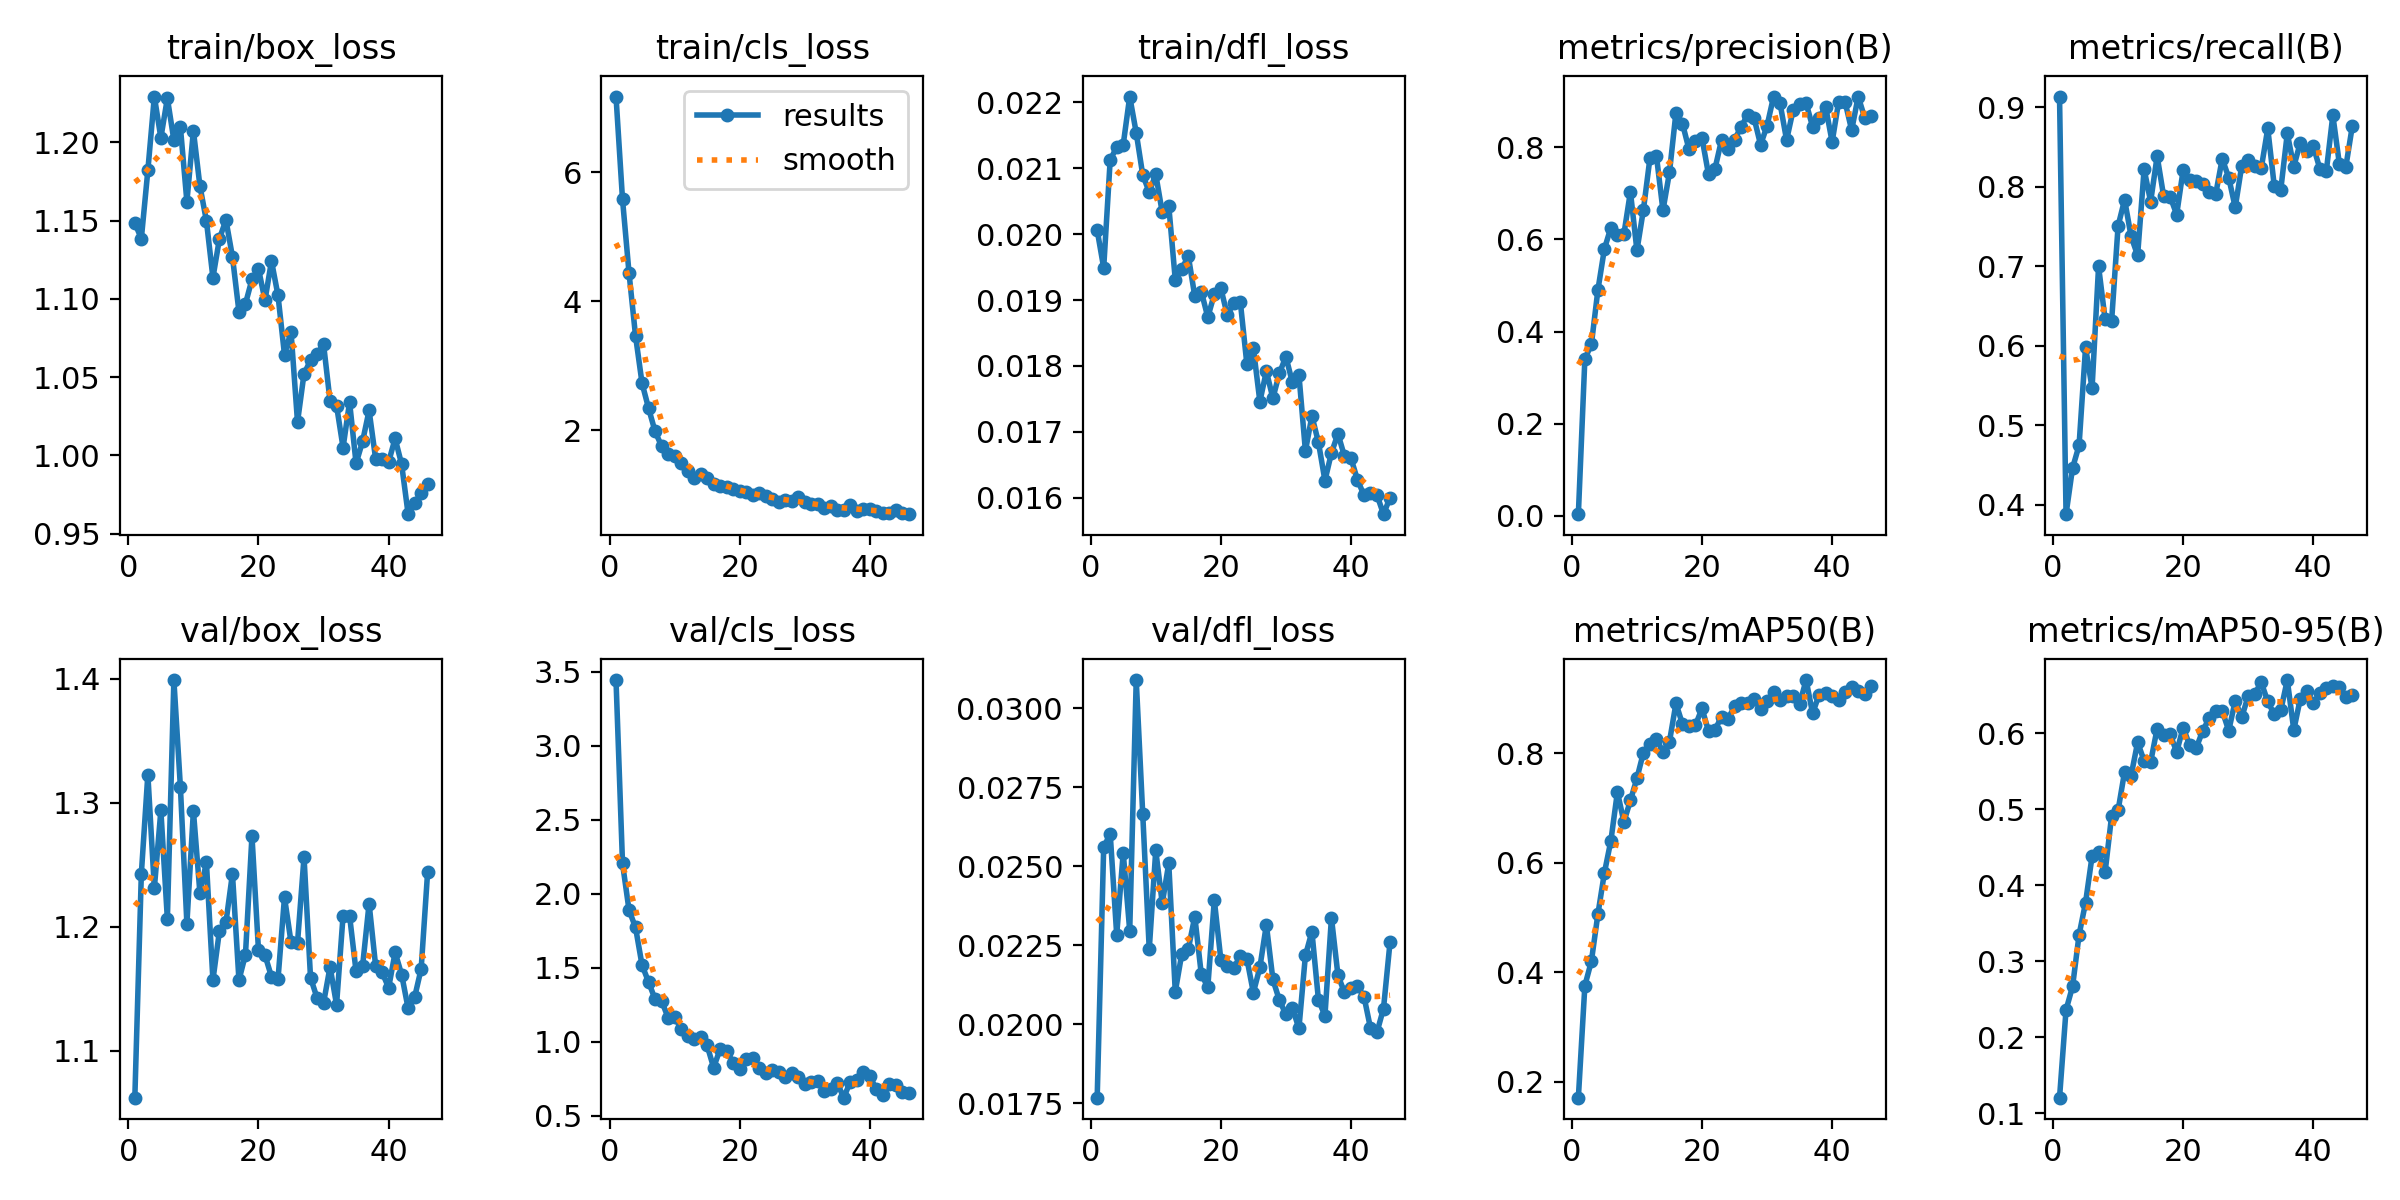

Values plotted in this chart, from the file beside it:
epoch, time, train/box_loss, train/cls_loss, train/dfl_loss, metrics/precision(B), metrics/recall(B), metrics/mAP50(B), metrics/mAP50-95(B), val/box_loss, val/cls_loss, val/dfl_loss, lr/pg0, lr/pg1, lr/pg2
1, 34.47, 1.148, 7.177, 0.02006, 0.00316, 0.9134, 0.1711, 0.1205, 1.062, 3.444, 0.01768, 0.0002996, 0.0002996, 0.0002996
2, 66.96, 1.139, 5.583, 0.01949, 0.3406, 0.3881, 0.3756, 0.2359, 1.243, 2.206, 0.0256, 0.0005967, 0.0005967, 0.0005967
3, 98.37, 1.182, 4.441, 0.02113, 0.3719, 0.4461, 0.4201, 0.2667, 1.323, 1.891, 0.02603, 0.0008877, 0.0008877, 0.0008877
4, 130.1, 1.229, 3.467, 0.02132, 0.49, 0.4745, 0.5058, 0.3344, 1.231, 1.774, 0.02283, 0.000882, 0.000882, 0.000882
5, 160.5, 1.203, 2.733, 0.02136, 0.5792, 0.5979, 0.5814, 0.3771, 1.294, 1.519, 0.02543, 0.000873, 0.000873, 0.000873
6, 190.7, 1.228, 2.346, 0.02209, 0.626, 0.5466, 0.6403, 0.4379, 1.206, 1.405, 0.02296, 0.000864, 0.000864, 0.000864
7, 222.2, 1.201, 1.986, 0.02154, 0.6104, 0.6997, 0.7291, 0.4437, 1.399, 1.289, 0.03089, 0.000855, 0.000855, 0.000855
8, 252.7, 1.21, 1.758, 0.0209, 0.6117, 0.6332, 0.6745, 0.4167, 1.313, 1.278, 0.02665, 0.000846, 0.000846, 0.000846
9, 283.6, 1.162, 1.64, 0.02064, 0.7036, 0.6306, 0.7136, 0.4908, 1.203, 1.164, 0.02237, 0.000837, 0.000837, 0.000837
10, 314.9, 1.207, 1.597, 0.02091, 0.5761, 0.7507, 0.7541, 0.4985, 1.294, 1.168, 0.0255, 0.000828, 0.000828, 0.000828
11, 345.6, 1.172, 1.494, 0.02033, 0.6648, 0.7836, 0.8011, 0.5492, 1.227, 1.089, 0.02383, 0.000819, 0.000819, 0.000819
12, 377.3, 1.15, 1.371, 0.02043, 0.7766, 0.7373, 0.8167, 0.5441, 1.252, 1.041, 0.02509, 0.00081, 0.00081, 0.00081
13, 408, 1.114, 1.263, 0.01931, 0.7814, 0.7137, 0.8264, 0.5877, 1.157, 1.02, 0.02103, 0.000801, 0.000801, 0.000801
14, 439.6, 1.138, 1.32, 0.01947, 0.6633, 0.822, 0.8014, 0.5634, 1.197, 1.03, 0.02223, 0.000792, 0.000792, 0.000792
15, 470.4, 1.15, 1.259, 0.01967, 0.7455, 0.7812, 0.8209, 0.5618, 1.204, 0.9761, 0.02238, 0.000783, 0.000783, 0.000783
16, 500.9, 1.127, 1.171, 0.01906, 0.8759, 0.8384, 0.8908, 0.6058, 1.243, 0.8268, 0.02341, 0.000774, 0.000774, 0.000774
17, 532.5, 1.092, 1.136, 0.01913, 0.8519, 0.7881, 0.8529, 0.5974, 1.157, 0.9512, 0.02158, 0.000765, 0.000765, 0.000765
18, 562.4, 1.097, 1.126, 0.01874, 0.7958, 0.7875, 0.8499, 0.5983, 1.178, 0.9402, 0.02118, 0.000756, 0.000756, 0.000756
19, 593, 1.112, 1.098, 0.01909, 0.8135, 0.765, 0.8512, 0.5751, 1.273, 0.8599, 0.02393, 0.000747, 0.000747, 0.000747
20, 623.6, 1.119, 1.065, 0.01918, 0.8204, 0.8211, 0.8816, 0.6071, 1.181, 0.8159, 0.02205, 0.000738, 0.000738, 0.000738
21, 654.1, 1.099, 1.04, 0.01877, 0.7414, 0.8087, 0.8404, 0.5839, 1.177, 0.888, 0.02183, 0.000729, 0.000729, 0.000729
22, 685.4, 1.124, 0.9983, 0.01896, 0.7539, 0.8072, 0.8425, 0.5802, 1.16, 0.8938, 0.02179, 0.00072, 0.00072, 0.00072
23, 716.3, 1.102, 1.033, 0.01897, 0.8161, 0.8033, 0.8665, 0.6028, 1.158, 0.8228, 0.02216, 0.000711, 0.000711, 0.000711
24, 747.3, 1.064, 0.982, 0.01803, 0.797, 0.7936, 0.8625, 0.6196, 1.224, 0.7869, 0.02208, 0.000702, 0.000702, 0.000702
25, 779.2, 1.079, 0.944, 0.01827, 0.8166, 0.7907, 0.8853, 0.6285, 1.188, 0.8132, 0.021, 0.000693, 0.000693, 0.000693
26, 810.2, 1.021, 0.883, 0.01746, 0.8447, 0.8351, 0.8915, 0.6293, 1.187, 0.7983, 0.0218, 0.000684, 0.000684, 0.000684
27, 842.2, 1.052, 0.9141, 0.01792, 0.8701, 0.8115, 0.8921, 0.603, 1.256, 0.7641, 0.02315, 0.000675, 0.000675, 0.000675
28, 872.9, 1.061, 0.9047, 0.01751, 0.864, 0.7739, 0.8994, 0.6423, 1.159, 0.79, 0.02142, 0.000666, 0.000666, 0.000666
29, 904.6, 1.065, 0.9614, 0.01789, 0.8058, 0.8263, 0.8799, 0.6206, 1.143, 0.7635, 0.02076, 0.000657, 0.000657, 0.000657
30, 934.9, 1.071, 0.8878, 0.01814, 0.8469, 0.8332, 0.8956, 0.6489, 1.139, 0.7146, 0.02032, 0.000648, 0.000648, 0.000648
31, 965.9, 1.035, 0.8657, 0.01775, 0.9105, 0.8262, 0.912, 0.6516, 1.168, 0.7269, 0.02052, 0.000639, 0.000639, 0.000639
32, 997.4, 1.032, 0.8589, 0.01787, 0.8955, 0.8233, 0.8976, 0.6665, 1.137, 0.7341, 0.01987, 0.00063, 0.00063, 0.00063
33, 1028, 1.005, 0.7929, 0.01671, 0.816, 0.8732, 0.9036, 0.6415, 1.209, 0.6694, 0.02218, 0.000621, 0.000621, 0.000621
34, 1059, 1.034, 0.831, 0.01724, 0.8807, 0.8008, 0.9039, 0.6244, 1.209, 0.6802, 0.02293, 0.000612, 0.000612, 0.000612
35, 1090, 0.995, 0.7709, 0.01684, 0.8949, 0.7962, 0.89, 0.6298, 1.164, 0.7217, 0.02078, 0.000603, 0.000603, 0.000603
36, 1121, 1.009, 0.771, 0.01626, 0.8962, 0.867, 0.9334, 0.6696, 1.168, 0.6235, 0.02027, 0.000594, 0.000594, 0.000594
37, 1152, 1.029, 0.8426, 0.01668, 0.8448, 0.8252, 0.8726, 0.604, 1.219, 0.7315, 0.02337, 0.000585, 0.000585, 0.000585
38, 1183, 0.998, 0.7522, 0.01697, 0.8636, 0.8555, 0.9068, 0.6452, 1.169, 0.746, 0.02155, 0.000576, 0.000576, 0.000576
39, 1214, 0.998, 0.7891, 0.01663, 0.8883, 0.8452, 0.9106, 0.6548, 1.163, 0.7998, 0.02101, 0.000567, 0.000567, 0.000567
40, 1245, 0.9958, 0.785, 0.0166, 0.8118, 0.8506, 0.9045, 0.6389, 1.151, 0.7695, 0.02116, 0.000558, 0.000558, 0.000558
41, 1277, 1.011, 0.7476, 0.01627, 0.8993, 0.8227, 0.8972, 0.6525, 1.179, 0.6799, 0.0212, 0.000549, 0.000549, 0.000549
42, 1308, 0.9943, 0.727, 0.01604, 0.8981, 0.8198, 0.9113, 0.6592, 1.162, 0.6385, 0.02088, 0.00054, 0.00054, 0.00054
43, 1338, 0.9625, 0.7141, 0.01607, 0.8375, 0.8898, 0.9215, 0.6618, 1.134, 0.7172, 0.01988, 0.000531, 0.000531, 0.000531
44, 1370, 0.9695, 0.76, 0.01604, 0.9104, 0.8289, 0.9131, 0.6599, 1.143, 0.7065, 0.01975, 0.000522, 0.000522, 0.000522
45, 1401, 0.976, 0.7247, 0.01575, 0.8647, 0.8252, 0.9076, 0.6472, 1.166, 0.6607, 0.0205, 0.000513, 0.000513, 0.000513
46, 1432, 0.9819, 0.7018, 0.016, 0.8681, 0.8766, 0.9218, 0.6505, 1.245, 0.6569, 0.02259, 0.000504, 0.000504, 0.000504
